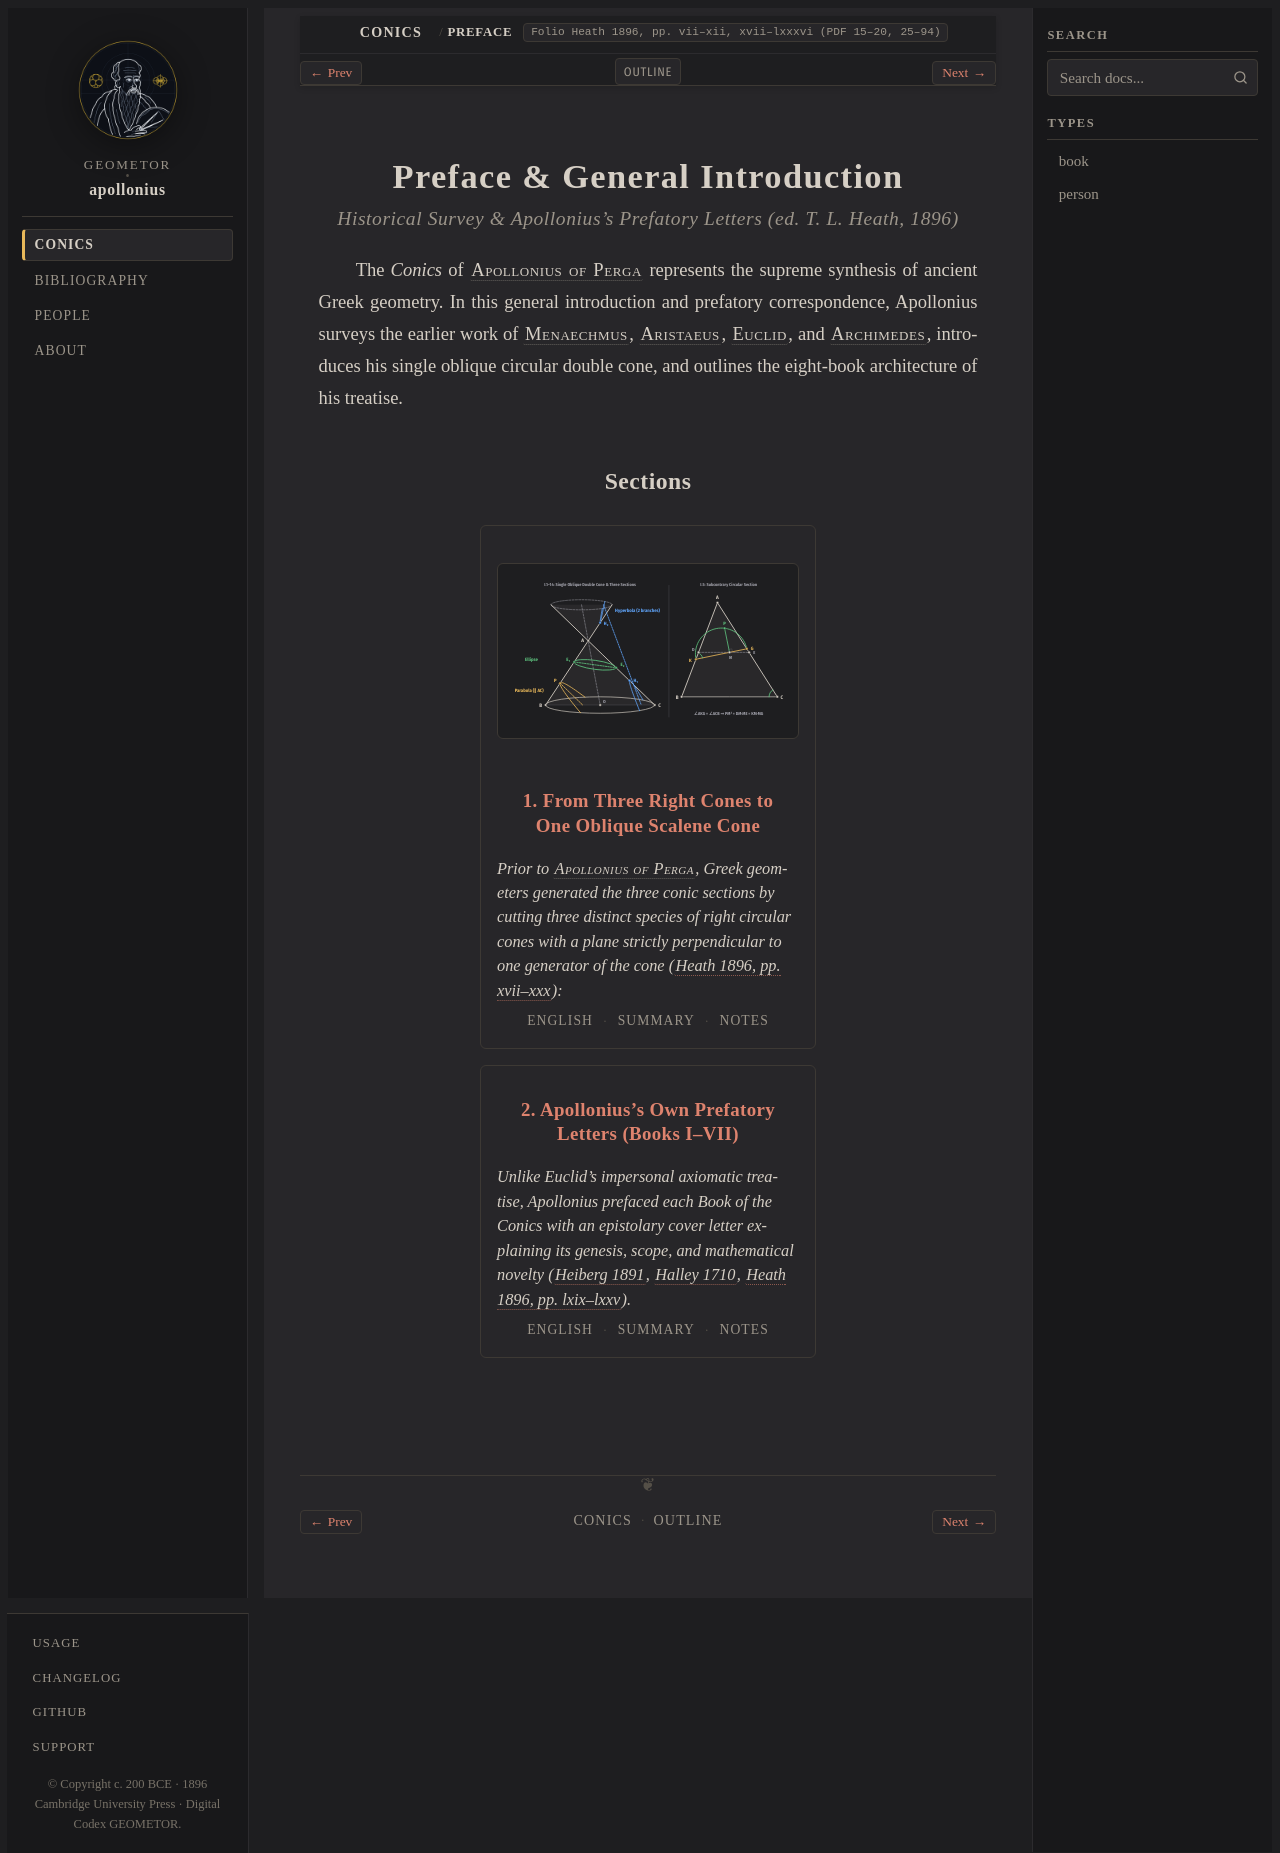

repository: geometor/apollonius · page: conics/preface/index.html · generator: sphinx

:layout: book
:canonical_id: Preface
:breadcrumb_title: Preface
:order: 0
:title: Preface & General Introduction: From Oblique Cone to Prefatory Letters
:hero: /_static/figures/fig_oblique_cone_sections.svg
:folio: Heath 1896, pp. vii–xii, xvii–lxxxvi (PDF 15–20, 25–94)

.. _unit-0-preface-intro-en:
.. _unit-0-preface-intro-summary:
.. _unit-0-preface-intro-notes:
.. _conics-preface:

Preface & General Introduction
==============================

.. rubric:: Historical Survey & Apollonius's Prefatory Letters (ed. T. L. Heath, 1896)

.. folio:: Heath 1896, pp. vii–xii, xvii–lxxxvi (PDF 15–20, 25–94)

The *Conics* of :person:`Apollonius of Perga <apollonius>` represents the supreme synthesis of ancient Greek geometry. In this general introduction and prefatory correspondence, Apollonius surveys the earlier work of :person:`Menaechmus <menaechmus>`, :person:`Aristaeus <aristaeus>`, :person:`Euclid <euclid>`, and :person:`Archimedes <archimedes>`, introduces his single oblique circular double cone, and outlines the eight-book architecture of his treatise.

Sections
--------

.. collection::
   :sort: order
